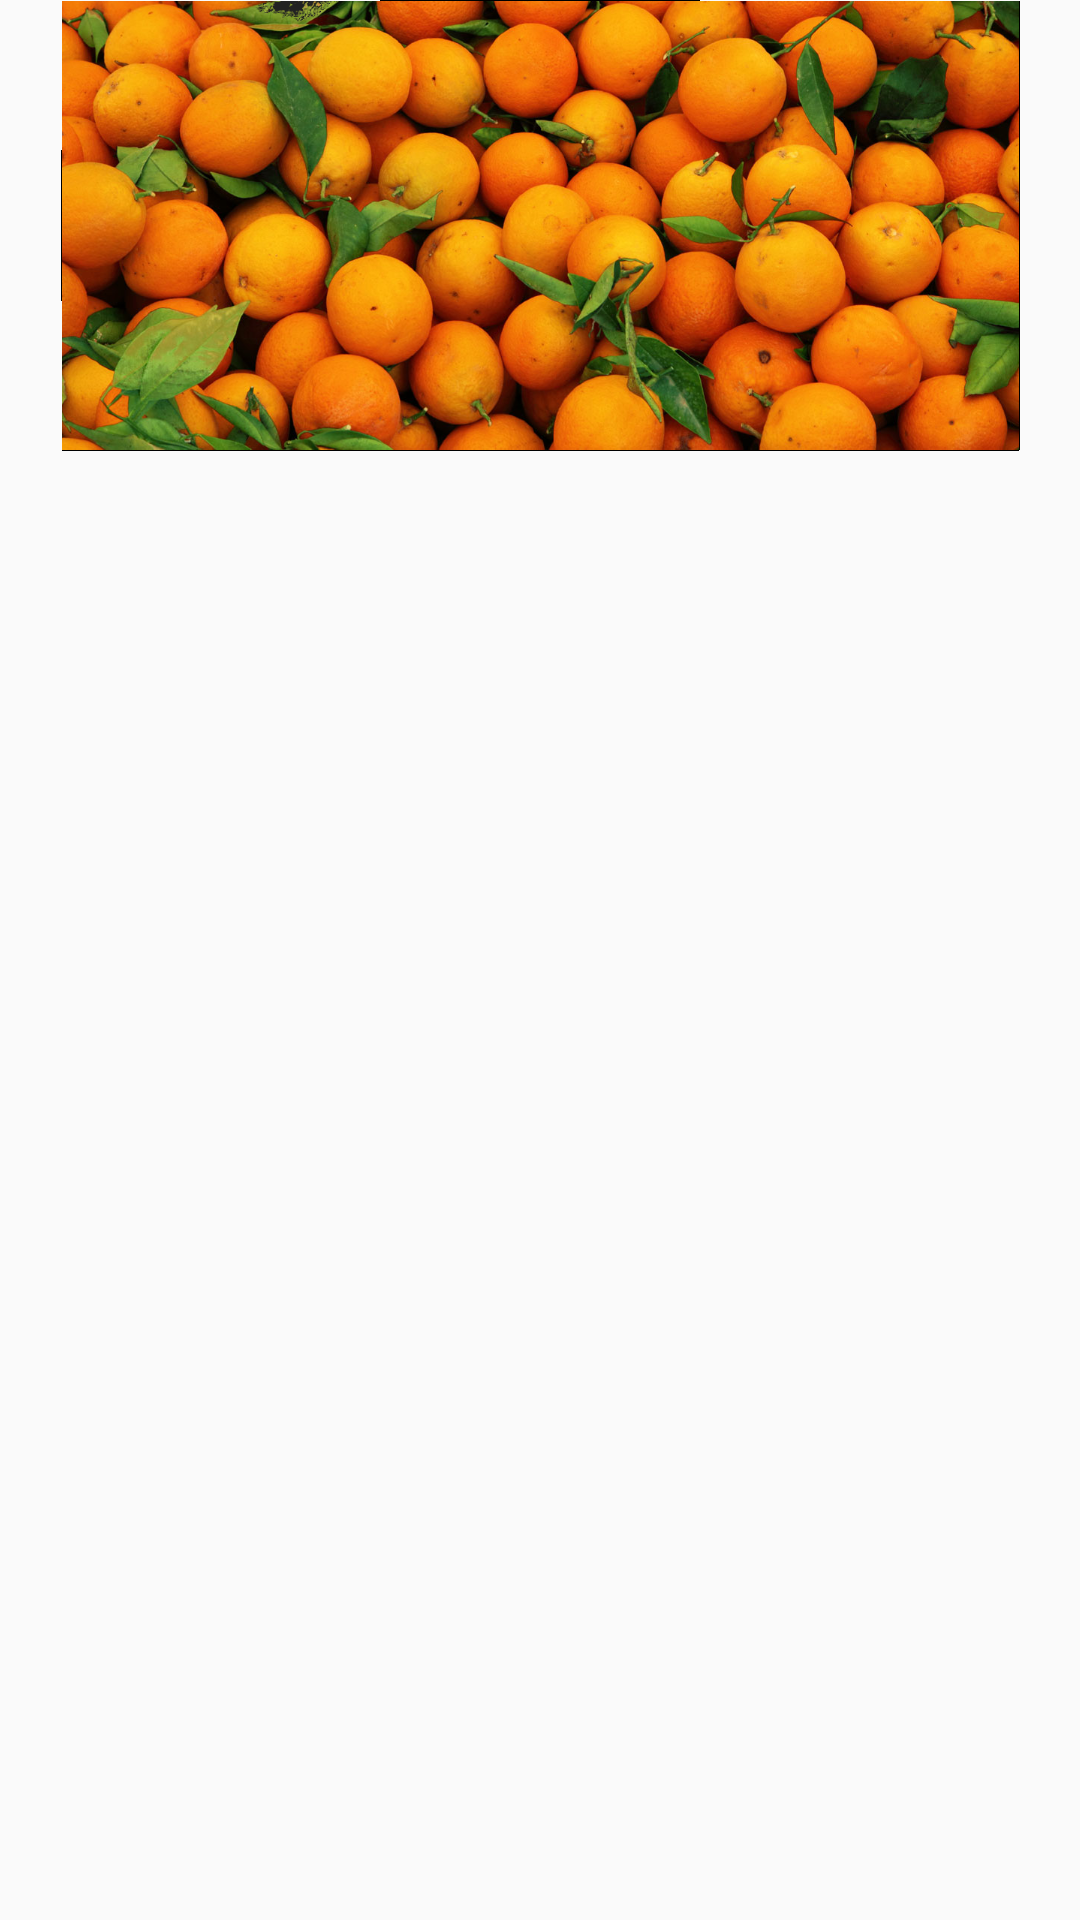

Write the Android layout XML for this screen, with the resource values it uses.
<!-- AndroidManifest.xml: application theme AppTheme -->
<!-- res/layout/test_to_be_deleted.xml -->
<?xml version="1.0" encoding="utf-8"?>
<android.support.constraint.ConstraintLayout
    xmlns:android="http://schemas.android.com/apk/res/android"
    xmlns:app="http://schemas.android.com/apk/res-auto"
    xmlns:tools="http://schemas.android.com/tools"
    android:layout_width="match_parent"
    android:layout_height="match_parent">

    <ImageView
        android:id="@+id/imageView"
        android:layout_width="wrap_content"
        android:layout_height="wrap_content"
        app:layout_constraintEnd_toEndOf="parent"
        app:layout_constraintStart_toStartOf="parent"
        app:srcCompat="@drawable/orange_fruit"
        tools:layout_editor_absoluteY="30dp" />
</android.support.constraint.ConstraintLayout>
<!-- resources referenced by this layout -->
<resources>
  <!-- drawable orange_fruit: png bitmap (drawable-hdpi, 242242 bytes) -->
  <style name="AppTheme" parent="Theme.AppCompat.Light.NoActionBar">   // i have removed the bar with no action bar
          
          <item name="colorPrimary">@color/colorPrimary</item>
          <item name="colorPrimaryDark">@color/colorPrimaryDark</item>
          <item name="colorAccent">@color/colorAccent</item>
      </style>
  <!-- not gathered from this repository: default colours our renderer supplied (Android Studio template values) -->
  <color name="colorPrimary">#FF6200EE</color>
  <color name="colorPrimaryDark">#FF3700B3</color>
  <color name="colorAccent">#FF03DAC5</color>
</resources>
